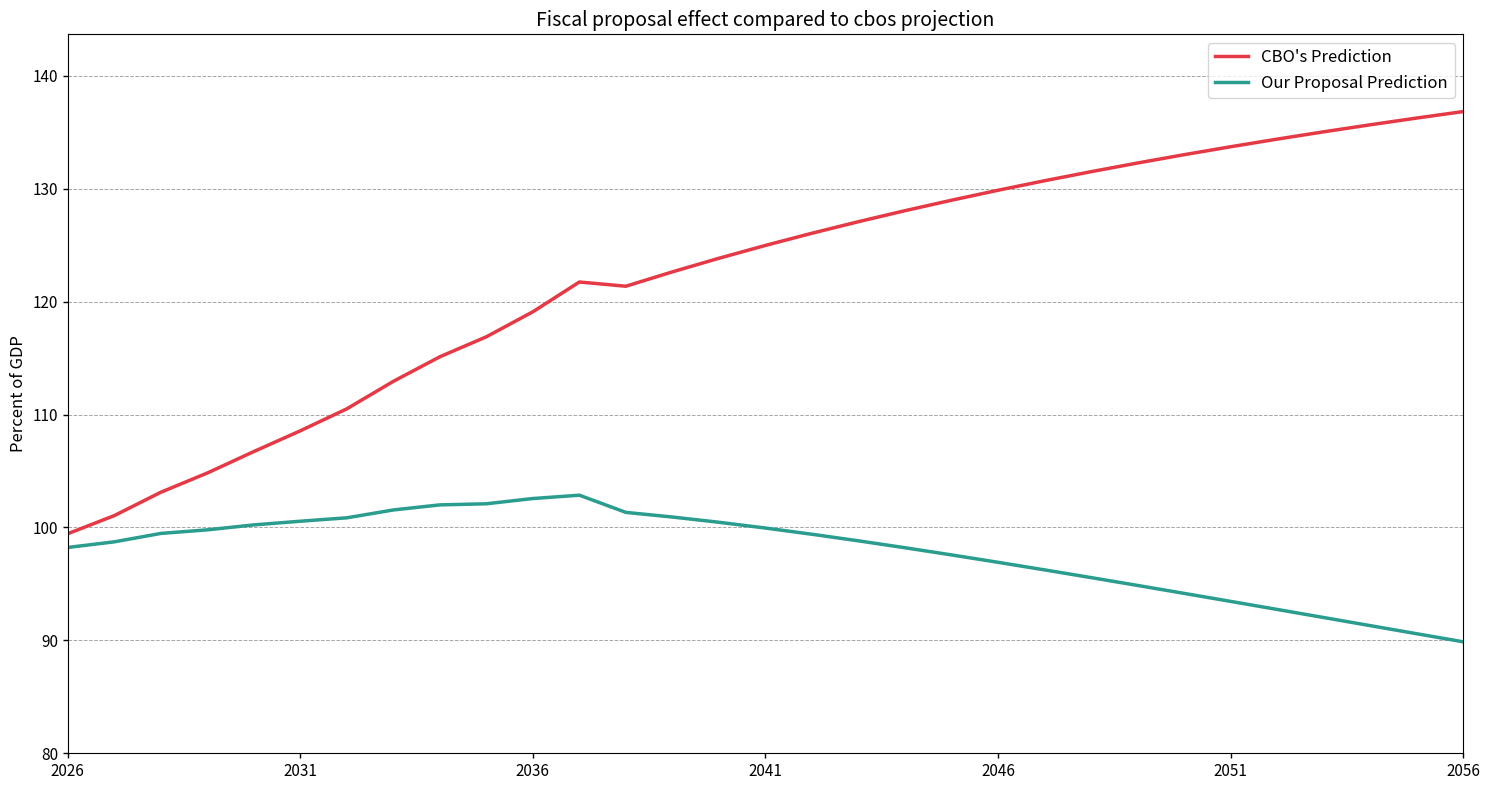

Source code (Python):
import pandas as pd
import matplotlib.pyplot as plt

data = {
    'year': list(range(2026, 2057)),
    "CBO's Prediction": [99.4453, 101.049, 103.117, 104.821, 106.723, 108.56, 110.508, 112.94, 115.116, 116.887, 119.101, 121.738, 121.364, 122.637, 123.84, 124.978, 126.057, 127.081, 128.054, 128.98, 129.863, 130.705, 131.508, 132.277, 133.012, 133.716, 134.391, 135.038, 135.66, 136.258, 136.832],
    "Our Proposal Prediction": [98.2289, 98.72642, 99.47177, 99.78839, 100.227, 100.5521, 100.8538, 101.5496, 101.9993, 102.0971, 102.5618, 102.8569, 101.3344, 100.9235, 100.4588, 99.94808, 99.39823, 98.81513, 98.20393, 97.56913, 96.91468, 96.24402, 95.56017, 94.86579, 94.1632, 93.45445, 92.74133, 92.02542, 91.30809, 90.59057, 89.87392]
}

df = pd.DataFrame(data)
categories = {
    "CBO's Prediction": '#e63946',
    "Our Proposal Prediction": '#2a9d8f',
}

fig, ax = plt.subplots(figsize=(15, 8))

for col, color in categories.items():
    ax.plot(df['year'], df[col], linewidth=2.5, color=color, label=col)

# Use numeric year ticks because `year` is an integer column, not datetimes.
ax.set_xticks([2026, 2031, 2036, 2041, 2046, 2051, 2056])
plt.xticks(rotation=0, fontsize=11)

ax.set_xlim(df['year'].min(), df['year'].max())
ax.set_ylim(80, df["CBO's Prediction"].max() * 1.05)
ax.set_ylabel('Percent of GDP', fontsize=12)
ax.yaxis.set_major_formatter(plt.FuncFormatter(lambda x, _: f'{x:,.0f}'))
ax.tick_params(axis='both', labelsize=11, width=1)
ax.yaxis.grid(True, linestyle='--', linewidth=0.7, color='grey', alpha=0.7)
ax.set_axisbelow(True)

for label in ax.get_xticklabels() + ax.get_yticklabels():
    label.set_fontweight('normal')

plt.title("Fiscal proposal effect compared to cbos projection",
          fontsize=14, fontweight='normal')
plt.legend(fontsize=12)
plt.tight_layout()
plt.show()
